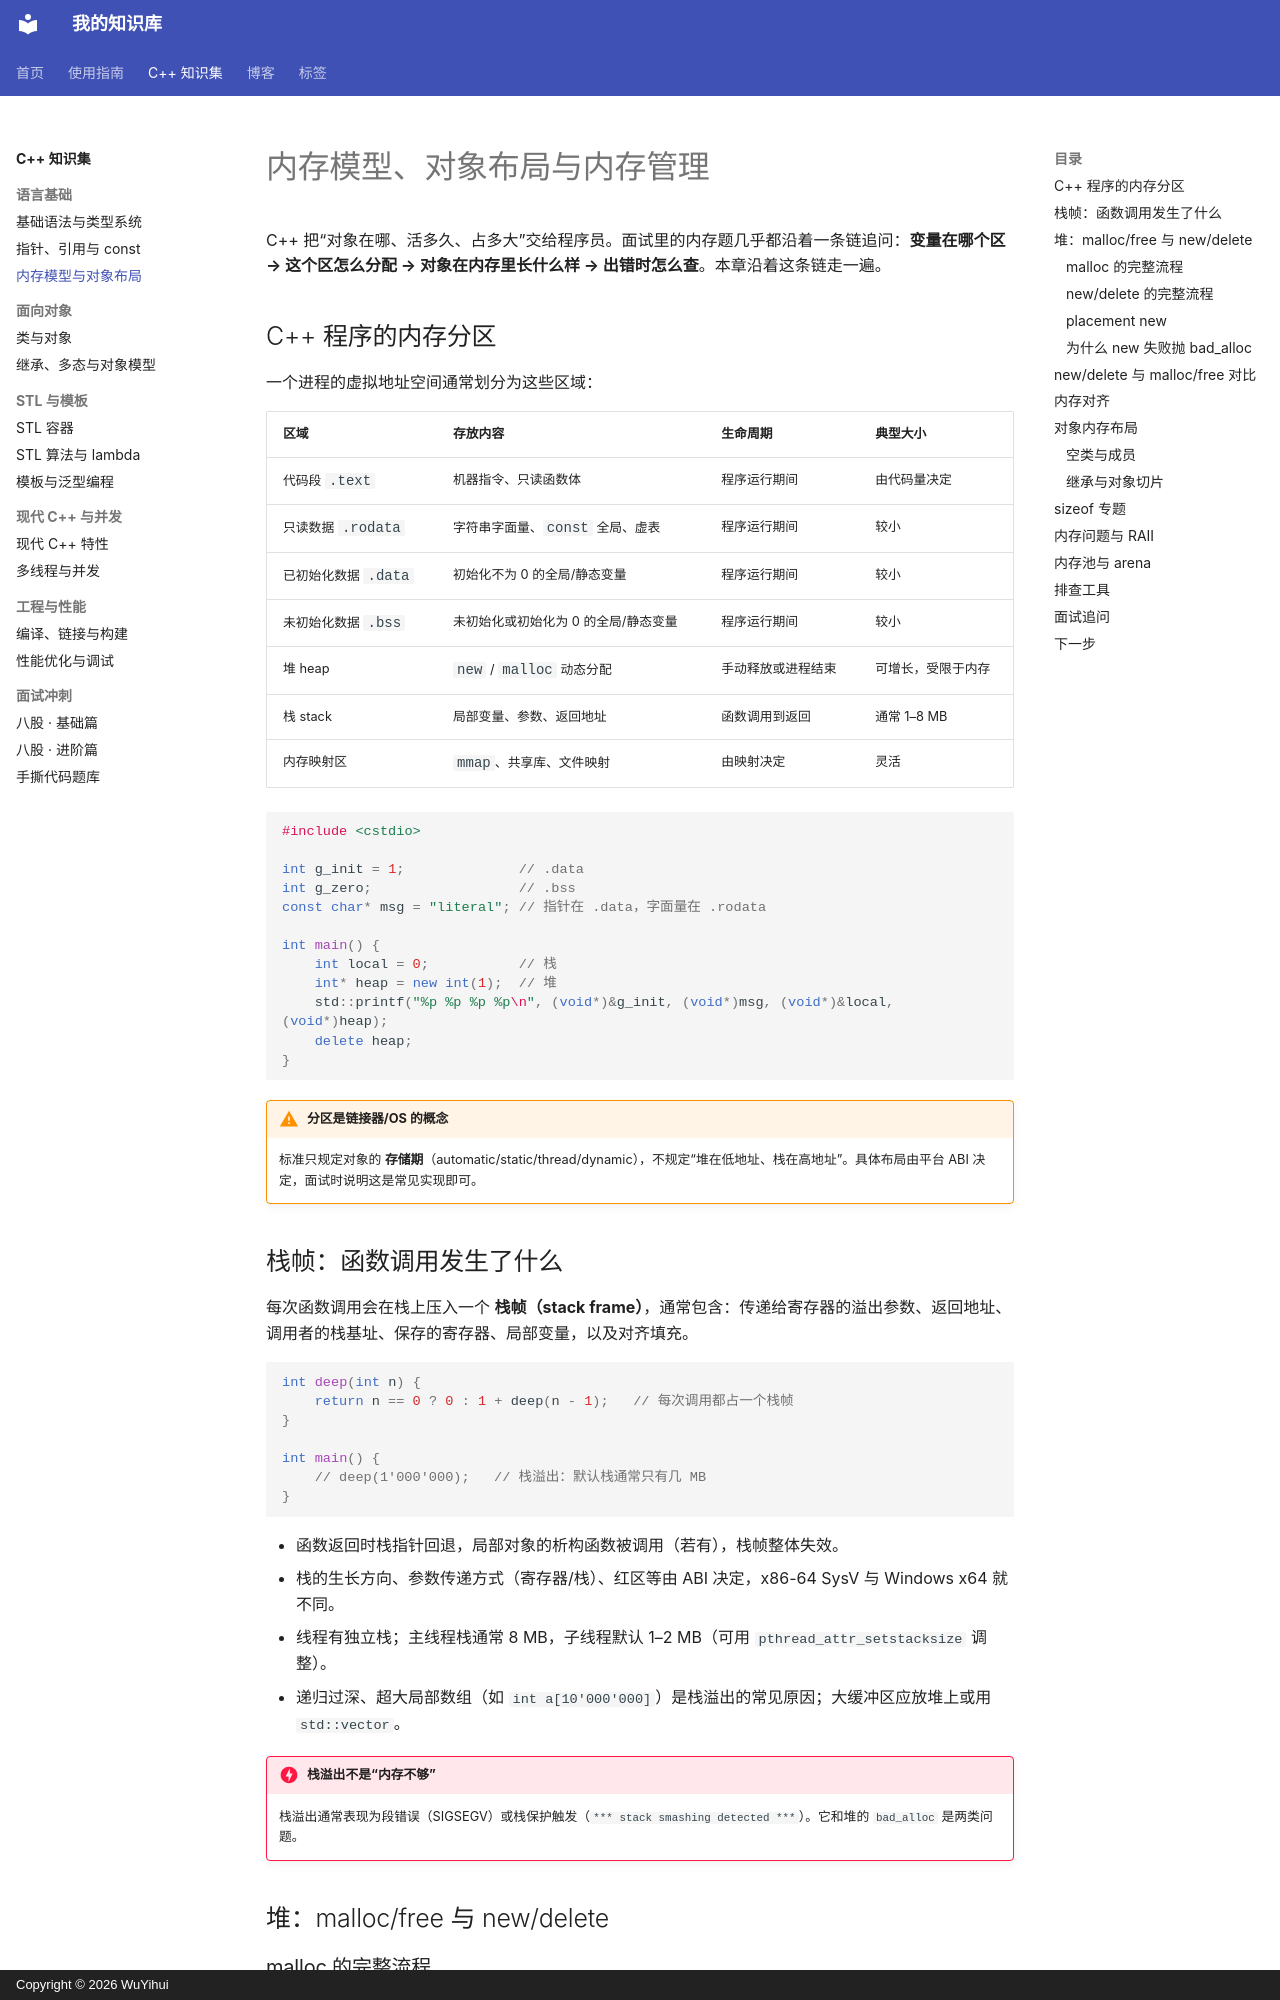

repository: qq2568520309-ai/knowledge-base · page: cpp/memory/index.html · generator: mkdocs · copyright: Copyright © 2026 WuYihui

---
title: 内存模型、对象布局与内存管理
tags:
  - C++
  - 内存
  - 进阶
---

# 内存模型、对象布局与内存管理

C++ 把“对象在哪、活多久、占多大”交给程序员。面试里的内存题几乎都沿着一条链追问：**变量在哪个区 → 这个区怎么分配 → 对象在内存里长什么样 → 出错时怎么查**。本章沿着这条链走一遍。

## C++ 程序的内存分区

一个进程的虚拟地址空间通常划分为这些区域：

| 区域 | 存放内容 | 生命周期 | 典型大小 |
| --- | --- | --- | --- |
| 代码段 `.text` | 机器指令、只读函数体 | 程序运行期间 | 由代码量决定 |
| 只读数据 `.rodata` | 字符串字面量、`const` 全局、虚表 | 程序运行期间 | 较小 |
| 已初始化数据 `.data` | 初始化不为 0 的全局/静态变量 | 程序运行期间 | 较小 |
| 未初始化数据 `.bss` | 未初始化或初始化为 0 的全局/静态变量 | 程序运行期间 | 较小 |
| 堆 heap | `new` / `malloc` 动态分配 | 手动释放或进程结束 | 可增长，受限于内存 |
| 栈 stack | 局部变量、参数、返回地址 | 函数调用到返回 | 通常 1–8 MB |
| 内存映射区 | `mmap`、共享库、文件映射 | 由映射决定 | 灵活 |

```cpp
#include <cstdio>

int g_init = 1;              // .data
int g_zero;                  // .bss
const char* msg = "literal"; // 指针在 .data，字面量在 .rodata

int main() {
    int local = 0;           // 栈
    int* heap = new int(1);  // 堆
    std::printf("%p %p %p %p\n", (void*)&g_init, (void*)msg, (void*)&local, (void*)heap);
    delete heap;
}
```

!!! warning "分区是链接器/OS 的概念"
    标准只规定对象的 **存储期**（automatic/static/thread/dynamic），不规定“堆在低地址、栈在高地址”。具体布局由平台 ABI 决定，面试时说明这是常见实现即可。

## 栈帧：函数调用发生了什么

每次函数调用会在栈上压入一个 **栈帧（stack frame）**，通常包含：传递给寄存器的溢出参数、返回地址、调用者的栈基址、保存的寄存器、局部变量，以及对齐填充。

```cpp
int deep(int n) {
    return n == 0 ? 0 : 1 + deep(n - 1);   // 每次调用都占一个栈帧
}

int main() {
    // deep(1'000'000);   // 栈溢出：默认栈通常只有几 MB
}
```

- 函数返回时栈指针回退，局部对象的析构函数被调用（若有），栈帧整体失效。
- 栈的生长方向、参数传递方式（寄存器/栈）、红区等由 ABI 决定，x86-64 SysV 与 Windows x64 就不同。
- 线程有独立栈；主线程栈通常 8 MB，子线程默认 1–2 MB（可用 `pthread_attr_setstacksize` 调整）。
- 递归过深、超大局部数组（如 `int a[10'000'000]`）是栈溢出的常见原因；大缓冲区应放堆上或用 `std::vector`。

!!! danger "栈溢出不是“内存不够”"
    栈溢出通常表现为段错误（SIGSEGV）或栈保护触发（`*** stack smashing detected ***`）。它和堆的 `bad_alloc` 是两类问题。

## 堆：malloc/free 与 new/delete
